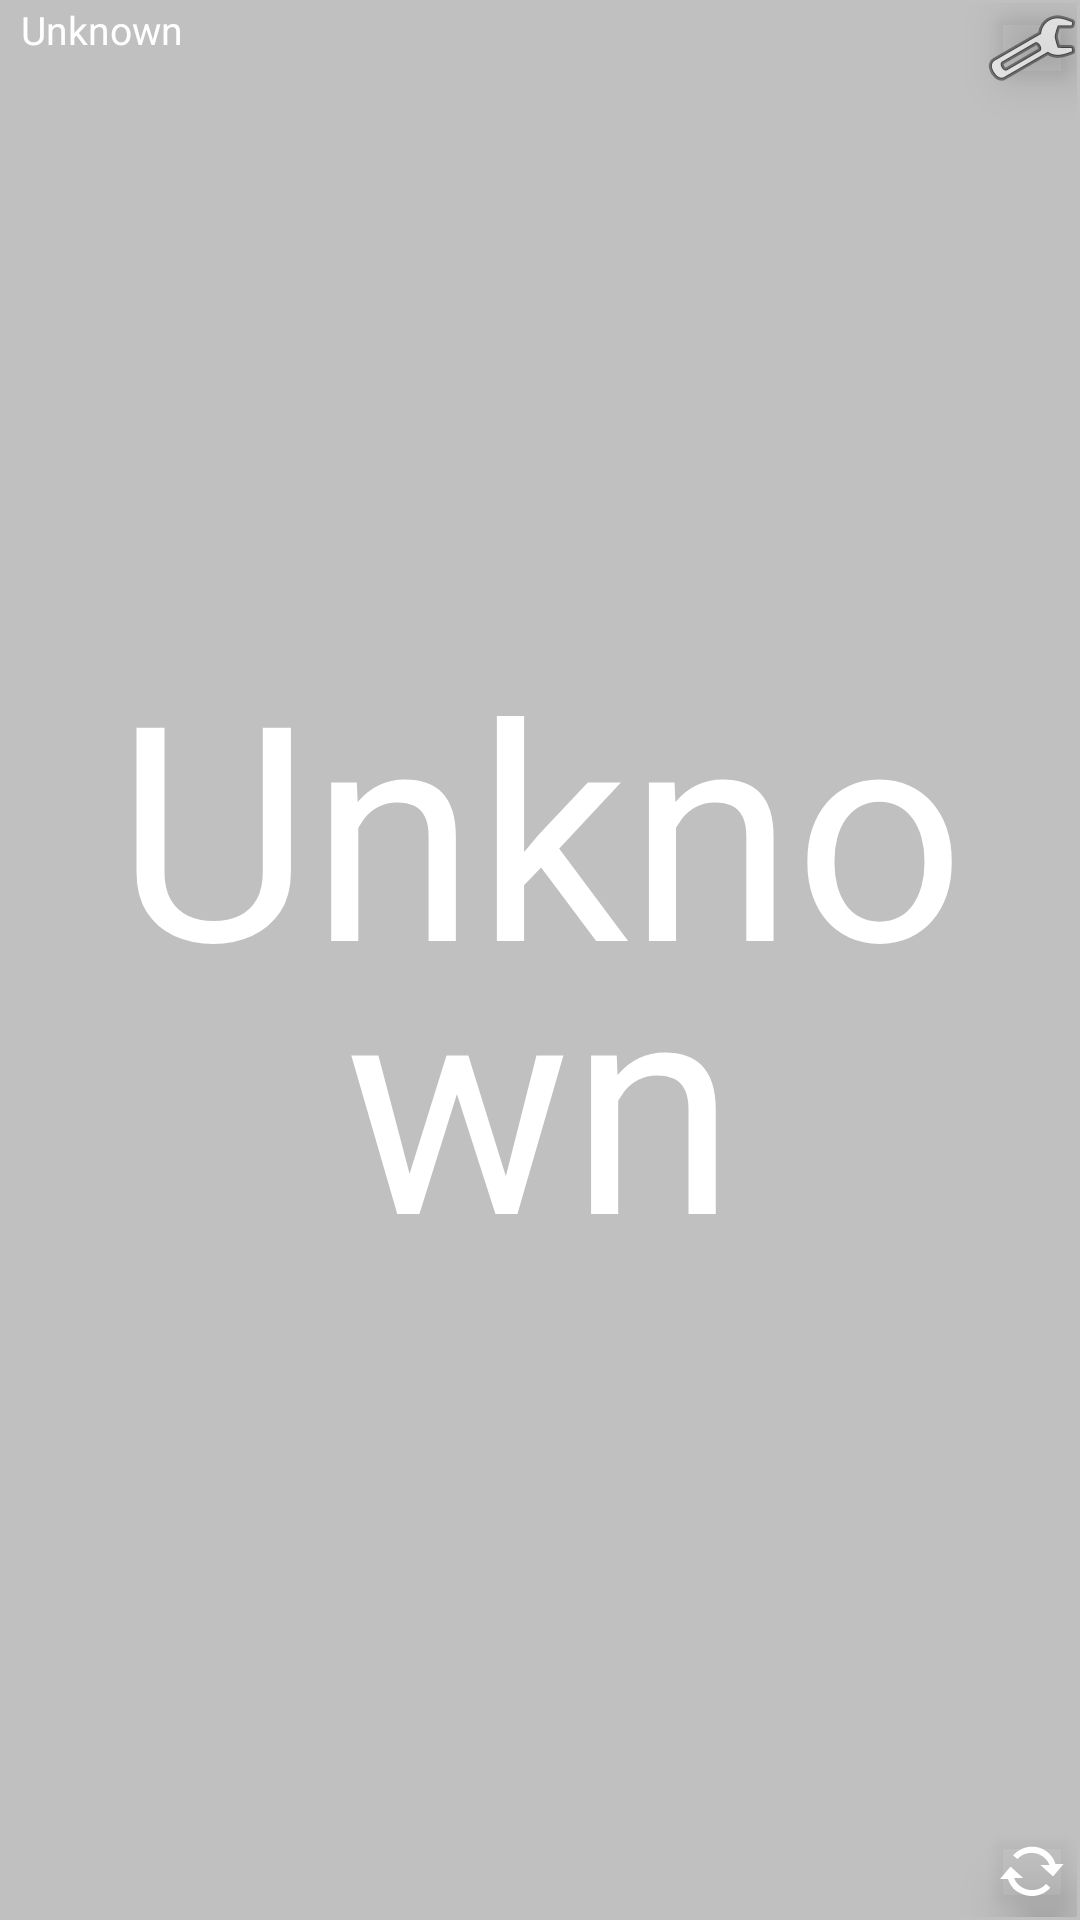

Here is an Android app screen rendered from its layout file. Give the layout XML and the strings, colors and styles it references.
<!-- AndroidManifest.xml: application theme AppTheme -->
<!-- res/layout/appwidget_button_double.xml -->
<?xml version="1.0" encoding="utf-8"?>
<FrameLayout xmlns:android="http://schemas.android.com/apk/res/android"
    xmlns:app="http://schemas.android.com/apk/res-auto"
    xmlns:tools="http://schemas.android.com/tools"
    android:layout_width="match_parent"
    android:layout_height="match_parent"
    android:layout_margin="1dp"
    android:layout_marginStart="0dp"
    android:layout_marginTop="0dp"
    android:layout_marginEnd="0dp"
    android:layout_marginBottom="0dp"
    android:background="#60606060"
    android:orientation="vertical"
    android:padding="1dp">

    <Button
        android:id="@+id/control_button_double"
        android:layout_width="fill_parent"
        android:layout_height="wrap_content"
        android:adjustViewBounds="true"
        android:scaleType="fitCenter"
        android:layout_gravity="center"
        android:layout_margin="16dp"
        android:visibility="invisible"
        tools:text="@android:string/unknownName" />

    <ImageButton
        android:id="@+id/widget_button_config"
        android:layout_width="30dp"
        android:layout_height="30dp"
        android:layout_gravity="top|end"
        android:backgroundTint="#00FFFFFF"
        android:contentDescription="@string/configure_button_decription"
        android:elevation="8dp"
        android:foreground="@android:drawable/ic_menu_preferences"
        android:translationZ="2dp"
        app:srcCompat="@android:drawable/ic_menu_preferences" />

    <ImageButton
        android:id="@+id/widget_button_refresh"
        android:layout_width="30dp"
        android:layout_height="30dp"
        android:layout_gravity="bottom|end"
        android:backgroundTint="#00FFFFFF"
        android:contentDescription="@string/refresh_button_decription"
        android:elevation="8dp"
        android:foreground="@android:drawable/stat_notify_sync"
        android:translationZ="3dp"
        android:visibility="visible"
        app:srcCompat="@android:drawable/stat_notify_sync" />

    <TextView
        android:id="@+id/control_button_measurement"
        android:layout_width="match_parent"
        android:layout_height="match_parent"
        android:layout_margin="12dp"
        android:elevation="2dp"
        android:gravity="center|center_horizontal|center_vertical"
        android:lineSpacingMultiplier="0.8"
        android:text="@android:string/unknownName"
        android:textColor="#FFFFFF"
        android:textSize="30sp"
        app:autoSizeMaxTextSize="100sp"
        app:autoSizeMinTextSize="10sp"
        app:autoSizeStepGranularity="2sp"
        app:autoSizeTextType="uniform" />

    <TextView
        android:id="@+id/control_button_device_name"
        android:layout_width="match_parent"
        android:layout_height="22dp"
        android:layout_gravity="center|top"
        android:layout_marginStart="4dp"
        android:elevation="2dp"
        android:gravity="start|top"
        android:text="@android:string/unknownName"
        android:textColor="#FFFFFF"
        android:textSize="13sp"
        android:translationZ="1dp" />

    <TextView
        android:id="@+id/widget_button_updated_since"
        android:layout_width="match_parent"
        android:layout_height="20dp"
        android:layout_gravity="bottom|center"
        android:gravity="bottom|center"
        android:textColor="#FFFFFF" />

</FrameLayout>
<!-- resources referenced by this layout -->
<resources>
  <string name="configure_button_decription">Configure</string>
  <string name="refresh_button_decription">Refresh</string>
  <style name="AppTheme" parent="Theme.AppCompat.Light.DarkActionBar">
          
          <item name="colorPrimary">@color/colorPrimary</item>
          <item name="colorPrimaryDark">@color/colorPrimaryDark</item>
          <item name="colorAccent">@color/colorAccent</item>
      </style>
  <color name="colorPrimary">#3F51B5</color>
  <color name="colorPrimaryDark">#303F9F</color>
  <color name="colorAccent">#FF4081</color>
</resources>
